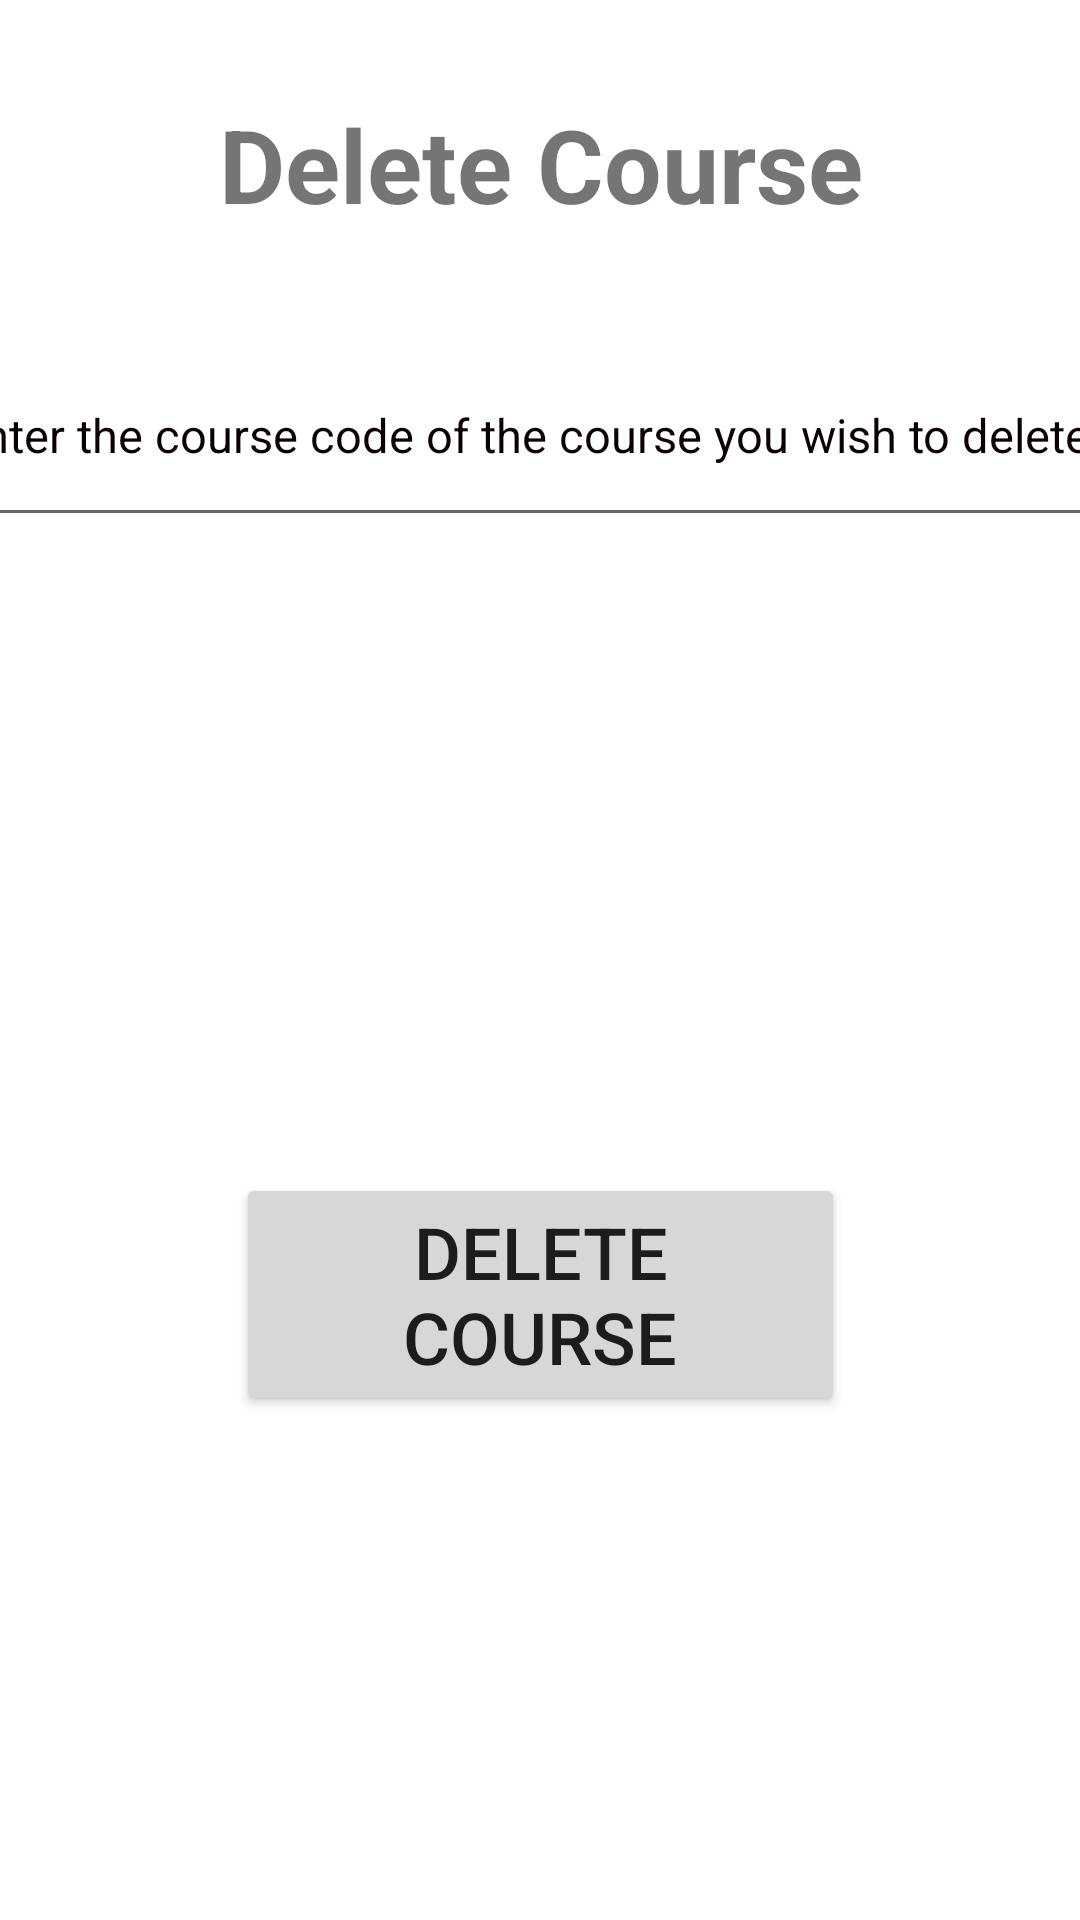

Android layout source for this screen:
<!-- AndroidManifest.xml: application theme Theme.ScheduLAB -->
<!-- res/layout/activity_admin_delete.xml -->
<?xml version="1.0" encoding="utf-8"?>
<androidx.constraintlayout.widget.ConstraintLayout xmlns:android="http://schemas.android.com/apk/res/android"
    xmlns:app="http://schemas.android.com/apk/res-auto"
    xmlns:tools="http://schemas.android.com/tools"
    android:layout_width="match_parent"
    android:layout_height="match_parent"
    tools:context=".AdminDelete">

    <TextView
        android:id="@+id/textView2"
        android:layout_width="361dp"
        android:layout_height="65dp"
        android:text="@string/delete_course"
        android:textAlignment="center"
        android:textSize="34sp"
        android:textStyle="bold"
        app:layout_constraintBottom_toBottomOf="@+id/editTextTextPersonName6"
        app:layout_constraintEnd_toEndOf="parent"
        app:layout_constraintHorizontal_bias="0.42"
        app:layout_constraintStart_toStartOf="parent"
        app:layout_constraintTop_toTopOf="parent"
        app:layout_constraintVertical_bias="0.282" />

    <Button
        android:id="@+id/button"
        android:layout_width="203dp"
        android:layout_height="81dp"
        android:layout_marginBottom="168dp"
        android:text="@string/delete_course_button"
        android:textSize="24sp"
        app:layout_constraintBottom_toBottomOf="parent"
        app:layout_constraintEnd_toEndOf="parent"
        app:layout_constraintStart_toStartOf="parent"
        tools:ignore="DuplicateSpeakableTextCheck" />

    <EditText
        android:id="@+id/editTextTextPersonName6"
        android:layout_width="391dp"
        android:layout_height="71dp"
        android:layout_marginBottom="212dp"
        android:autofillHints="name of course to delete"
        android:ems="10"
        android:hint="@string/enter_the_course_code_of_the_course_you_wish_to_delete"
        android:inputType="textPersonName"
        android:textColorHint="#0C0101"
        android:textSize="15.5sp"
        app:layout_constraintBottom_toTopOf="@+id/button"
        app:layout_constraintEnd_toEndOf="parent"
        app:layout_constraintHorizontal_bias="0.617"
        app:layout_constraintStart_toStartOf="parent" />
</androidx.constraintlayout.widget.ConstraintLayout>
<!-- resources referenced by this layout -->
<resources>
  <string name="delete_course">Delete Course</string>
  <string name="delete_course_button">Delete Course</string>
  <string name="enter_the_course_code_of_the_course_you_wish_to_delete">Enter the course code of the course you wish to delete.</string>
  <style name="Theme.ScheduLAB" parent="Theme.MaterialComponents.DayNight.DarkActionBar">
          
          <item name="colorPrimary">@color/purple_500</item>
          <item name="colorPrimaryVariant">@color/purple_700</item>
          <item name="colorOnPrimary">@color/white</item>
          
          <item name="colorSecondary">@color/teal_200</item>
          <item name="colorSecondaryVariant">@color/teal_700</item>
          <item name="colorOnSecondary">@color/black</item>
          
          <item name="android:statusBarColor">?attr/colorPrimaryVariant</item>
          
      </style>
  <!-- not gathered from this repository: default colours our renderer supplied (Android Studio template values) -->
  <color name="purple_500">#FF6200EE</color>
  <color name="purple_700">#FF3700B3</color>
  <color name="teal_200">#FF03DAC5</color>
  <color name="teal_700">#FF018786</color>
  <color name="black">#FF000000</color>
  <color name="white">#FFFFFFFF</color>
</resources>
